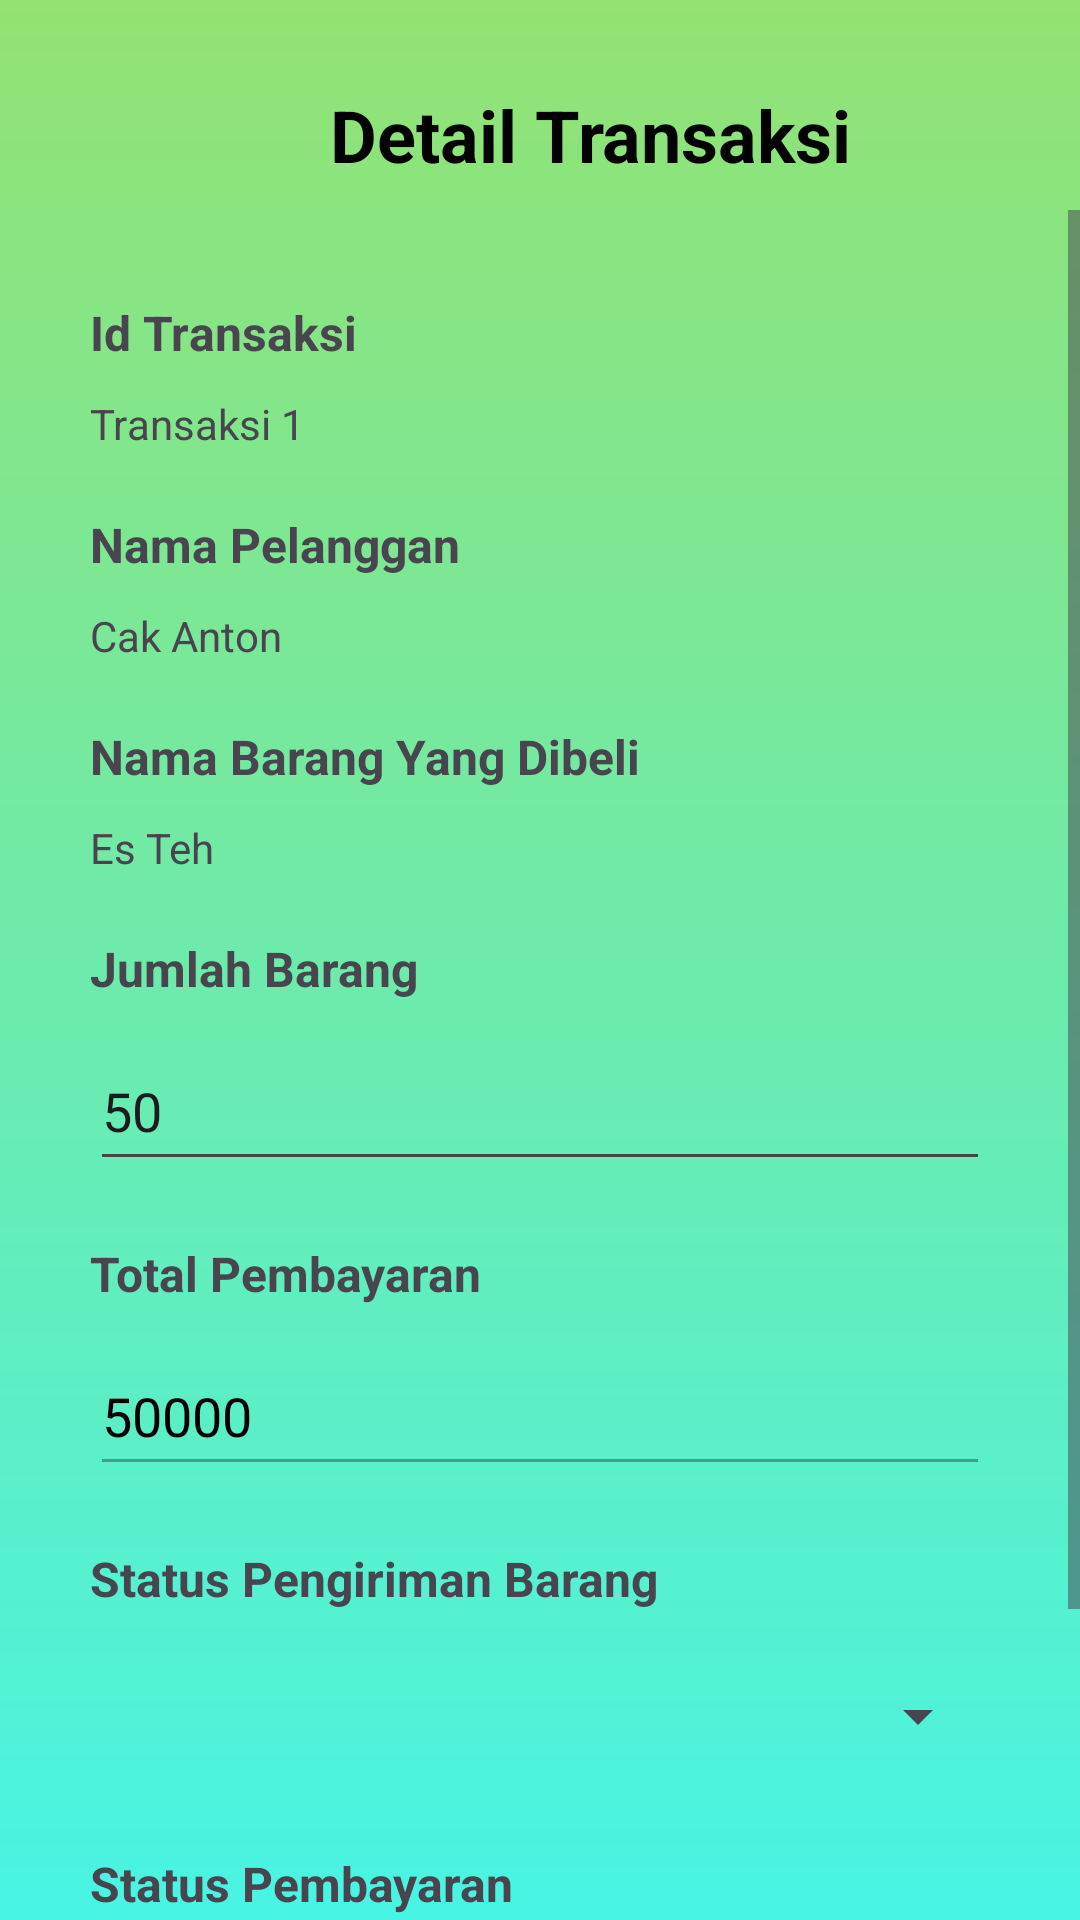

The Android layout XML behind this screen, and the referenced resources:
<!-- AndroidManifest.xml: application theme Theme.RumahPucuk -->
<!-- res/layout/edit_selling_data_page.xml -->
<?xml version="1.0" encoding="utf-8"?>
<LinearLayout xmlns:android="http://schemas.android.com/apk/res/android"
    xmlns:app="http://schemas.android.com/apk/res-auto"
    xmlns:tools="http://schemas.android.com/tools"
    android:id="@+id/main"
    android:layout_width="match_parent"
    android:layout_height="match_parent"
    android:orientation="vertical"
    android:background="@drawable/linear_gradient_background"
    tools:context=".userinterface.EditSellingDataPage">

    <LinearLayout
        android:layout_width="match_parent"
        android:layout_height="wrap_content"
        android:orientation="horizontal"
        android:layout_marginTop="20dp"
        tools:ignore="UseCompoundDrawables,UselessParent">
        <ImageView
            android:id="@+id/img_back_from_edit_selling"
            android:layout_width="50dp"
            android:layout_height="50dp"
            android:src="@drawable/arrow_back"
            android:layout_marginStart="20dp"
            tools:ignore="ContentDescription" />
        <TextView
            android:layout_width="match_parent"
            android:layout_height="wrap_content"
            android:text="Detail Transaksi"
            android:textStyle="bold"
            android:textColor="@color/black"
            android:textSize="24sp"
            android:layout_gravity="center"
            android:layout_marginStart="40dp"
            tools:ignore="HardcodedText" />
    </LinearLayout>

    <ScrollView
        android:layout_width="match_parent"
        android:layout_height="match_parent">
        <LinearLayout
            android:layout_width="match_parent"
            android:layout_height="wrap_content"
            android:layout_margin="30dp"
            android:orientation="vertical">
            <TextView
                android:layout_width="match_parent"
                android:layout_height="wrap_content"
                android:text="Id Transaksi"
                android:textSize="16sp"
                android:textStyle="bold"
                tools:ignore="HardcodedText" />
            <TextView
                android:id="@+id/txt_id_from_edit_selling"
                android:layout_width="match_parent"
                android:layout_height="wrap_content"
                android:layout_marginTop="10dp"
                android:text="Transaksi 1"
                android:textSize="14sp"
                tools:ignore="HardcodedText" />
            <TextView
                android:layout_width="match_parent"
                android:layout_height="wrap_content"
                android:layout_marginTop="20dp"
                android:text="Nama Pelanggan"
                android:textSize="16sp"
                android:textStyle="bold"
                tools:ignore="HardcodedText" />
            <TextView
                android:id="@+id/txt_customer_name_from_edit_selling"
                android:layout_width="match_parent"
                android:layout_height="wrap_content"
                android:layout_marginTop="10dp"
                android:text="Cak Anton"
                android:textSize="14sp"
                tools:ignore="HardcodedText" />
            <TextView
                android:layout_width="match_parent"
                android:layout_height="wrap_content"
                android:layout_marginTop="20dp"
                android:text="Nama Barang Yang Dibeli"
                android:textSize="16sp"
                android:textStyle="bold"
                tools:ignore="HardcodedText" />
            <TextView
                android:id="@+id/txt_selling_item_from_edit_selling"
                android:layout_width="match_parent"
                android:layout_height="wrap_content"
                android:layout_marginTop="10dp"
                android:text="Es Teh"
                android:textSize="14sp"
                tools:ignore="HardcodedText" />
            <TextView
                android:layout_width="match_parent"
                android:layout_height="wrap_content"
                android:layout_marginTop="20dp"
                android:text="Jumlah Barang"
                android:textSize="16sp"
                android:textStyle="bold"
                tools:ignore="HardcodedText" />

            <EditText
                android:id="@+id/ed_selling_amount_from_edit_selling"
                android:layout_width="match_parent"
                android:layout_height="50dp"
                android:layout_marginTop="10dp"
                android:inputType="number"
                android:maxLines="1"
                android:text="50"
                tools:ignore="Autofill,HardcodedText,LabelFor,TextFields,VisualLintTextFieldSize" />

            <TextView
                android:layout_width="match_parent"
                android:layout_height="wrap_content"
                android:layout_marginTop="20dp"
                android:text="Total Pembayaran"
                android:textSize="16sp"
                android:textStyle="bold"
                tools:ignore="HardcodedText" />

            <EditText
                android:id="@+id/ed_total_payment_from_edit_selling"
                android:layout_width="match_parent"
                android:layout_height="50dp"
                android:layout_marginTop="10dp"
                android:enabled="false"
                android:maxLines="1"
                android:text="50000"
                android:textColor="@color/black"
                tools:ignore="Autofill,HardcodedText,LabelFor,TextFields,VisualLintTextFieldSize" />

            <Button
                android:id="@+id/btn_refresh_from_edit_Selling"
                android:layout_width="100dp"
                android:layout_height="wrap_content"
                android:text="Refresh"
                android:visibility="gone"
                tools:ignore="HardcodedText" />

            <TextView
                android:layout_width="match_parent"
                android:layout_height="wrap_content"
                android:layout_marginTop="20dp"
                android:text="Status Pengiriman Barang"
                android:textSize="16sp"
                android:textStyle="bold"
                tools:ignore="HardcodedText" />
            <Spinner
                android:id="@+id/spinner_delivery_status_from_edit_selling"
                android:layout_width="match_parent"
                android:layout_height="50dp"
                android:layout_marginTop="10dp"/>
            <TextView
                android:layout_width="match_parent"
                android:layout_height="wrap_content"
                android:layout_marginTop="20dp"
                android:text="Status Pembayaran"
                android:textSize="16sp"
                android:textStyle="bold"
                tools:ignore="HardcodedText" />
            <Spinner
                android:id="@+id/spinner_payment_status_from_edit_selling"
                android:layout_width="match_parent"
                android:layout_height="50dp"
                android:layout_marginTop="10dp"/>
            <TextView
                android:id="@+id/txt_recevied_payment_from_edit_selling"
                android:layout_width="match_parent"
                android:layout_height="wrap_content"
                android:text="Total Pembayaran Yang Sudah Dibayar"
                android:textSize="16sp"
                android:textStyle="bold"
                android:layout_marginTop="20dp"
                android:visibility="gone"
                tools:ignore="HardcodedText,VisualLintBounds" />
            <EditText
                android:id="@+id/ed_recevied_payment_from_edit_selling"
                android:layout_width="match_parent"
                android:layout_height="50dp"
                android:text="0"
                android:maxLines="1"
                android:inputType="number"
                android:textColor="@color/black"
                android:visibility="gone"
                tools:ignore="Autofill,HardcodedText,LabelFor,TextFields,VisualLintTextFieldSize" />
            <Button
                android:id="@+id/btn_kirim_from_edit_selling"
                android:layout_width="150dp"
                android:layout_height="wrap_content"
                android:layout_marginTop="20dp"
                android:layout_gravity="center"
                android:text="Kirim Data"
                tools:ignore="HardcodedText" />
        </LinearLayout>
    </ScrollView>

</LinearLayout>
<!-- resources referenced by this layout -->
<resources>
  <!-- drawable linear_gradient_background (drawable) -->
  <?xml version="1.0" encoding="utf-8"?>
  <shape xmlns:android="http://schemas.android.com/apk/res/android"
      android:shape="rectangle">
      <gradient
          android:angle="90"
          android:startColor="#48f4e4"
          android:endColor="#93E272"
          android:type="linear"/>
  </shape>
  <style name="Theme.RumahPucuk" parent="Base.Theme.RumahPucuk" />
  <style name="Base.Theme.RumahPucuk" parent="Theme.Material3.DayNight.NoActionBar">
          
          
      </style>
  <!-- not gathered from this repository: default colours our renderer supplied (Android Studio template values) -->
  <color name="black">#FF000000</color>
</resources>
